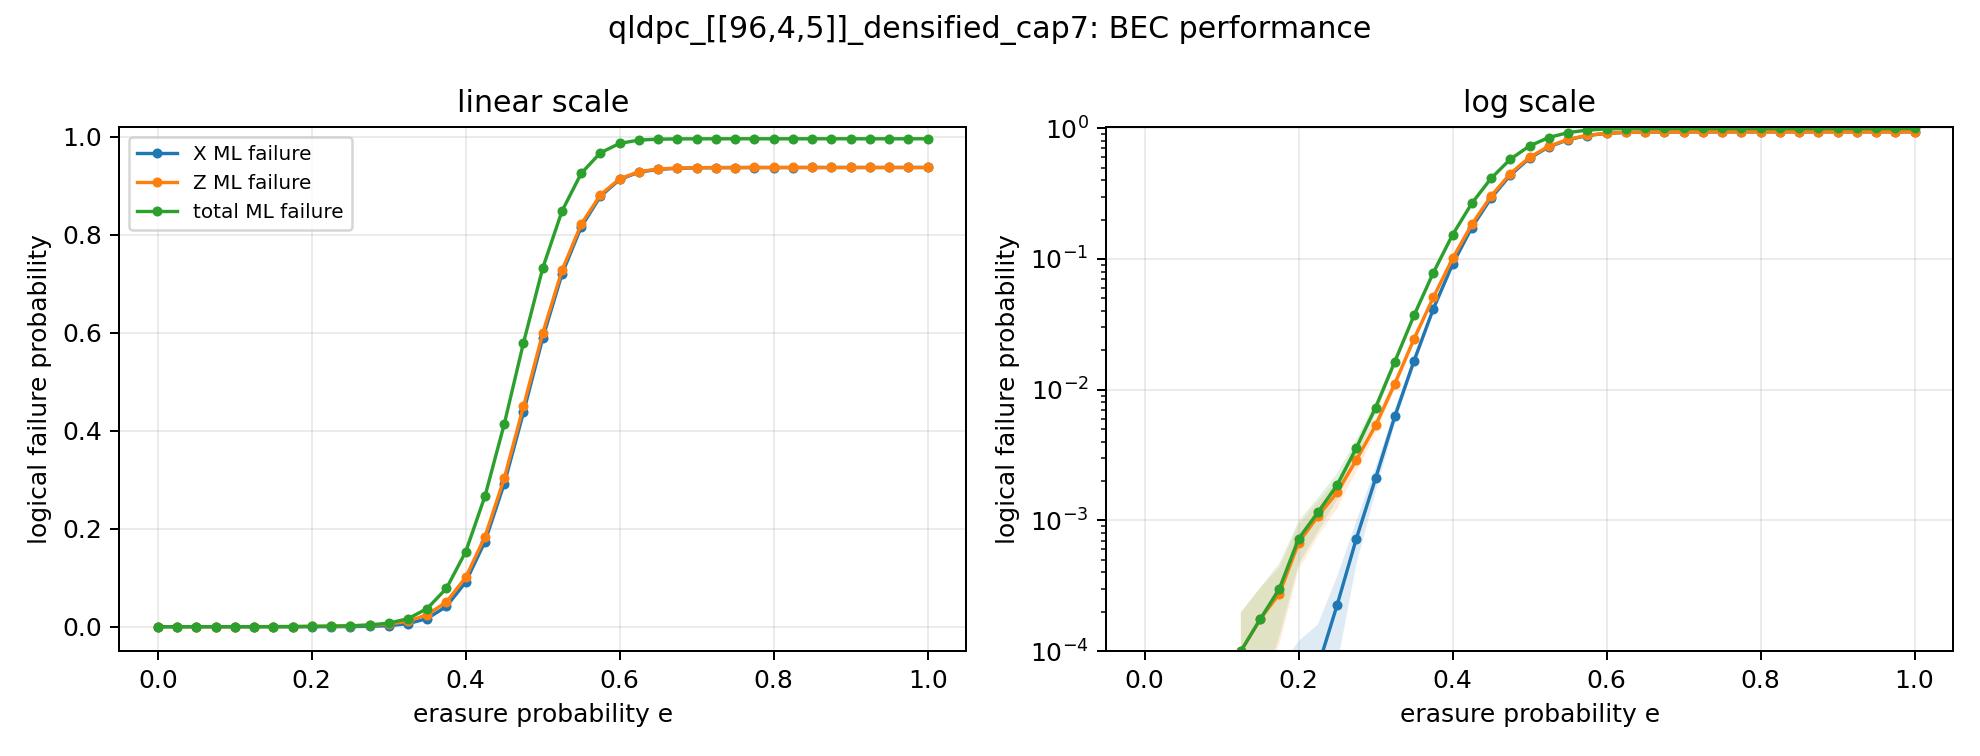

Data behind this chart, as committed beside it:
p, runs, total_ml_logical_failure, total_ml_logical_failure_ci_high, total_ml_logical_failure_ci_low, total_ml_logical_failure_stderr, total_uncorrectable_rate, total_uncorrectable_rate_ci_high, total_uncorrectable_rate_ci_low, total_uncorrectable_rate_failures, x_ml_logical_failure, x_ml_logical_failure_ci_high, x_ml_logical_failure_ci_low, x_ml_logical_failure_stderr, x_uncorrectable_rate, x_uncorrectable_rate_ci_high, x_uncorrectable_rate_ci_low, x_uncorrectable_rate_failures, z_ml_logical_failure, z_ml_logical_failure_ci_high, z_ml_logical_failure_ci_low, z_ml_logical_failure_stderr, z_uncorrectable_rate, z_uncorrectable_rate_ci_high
0.0, 20000, 0.0, 0.0, 0.0, 0.0, 0.0, 0.000192, 0.0, 0, 0.0, 0.0, 0.0, 0.0, 0.0, 0.000192, 0.0, 0, 0.0, 0.0, 0.0, 0.0, 0.0, 0.000192
0.025, 20000, 0.0, 0.0, 0.0, 0.0, 0.0, 0.000192, 0.0, 0, 0.0, 0.0, 0.0, 0.0, 0.0, 0.000192, 0.0, 0, 0.0, 0.0, 0.0, 0.0, 0.0, 0.000192
0.05, 20000, 0.0, 0.0, 0.0, 0.0, 0.0, 0.000192, 0.0, 0, 0.0, 0.0, 0.0, 0.0, 0.0, 0.000192, 0.0, 0, 0.0, 0.0, 0.0, 0.0, 0.0, 0.000192
0.075, 20000, 0.0, 0.0, 0.0, 0.0, 0.0, 0.000192, 0.0, 0, 0.0, 0.0, 0.0, 0.0, 0.0, 0.000192, 0.0, 0, 0.0, 0.0, 0.0, 0.0, 0.0, 0.000192
0.1, 20000, 0.0, 0.0, 0.0, 0.0, 0.0, 0.000192, 0.0, 0, 0.0, 0.0, 0.0, 0.0, 0.0, 0.000192, 0.0, 0, 0.0, 0.0, 0.0, 0.0, 0.0, 0.000192
0.125, 20000, 0.0001, 0.000198, 2.009151281119129e-06, 4.999624967184101e-05, 0.0002, 0.0005142, 7.777875605022839e-05, 4, 0.0, 0.0, 0.0, 0.0, 0.0, 0.000192, 0.0, 0, 0.0001, 0.000198, 2.009151281119129e-06, 4.999624967184101e-05, 0.0002, 0.0005142
0.15, 20000, 0.000175, 0.0003046, 4.5380016302553494e-05, 6.613385996879148e-05, 0.00035, 0.0007223, 0.0001696, 7, 0.0, 0.0, 0.0, 0.0, 0.0, 0.000192, 0.0, 0, 0.000175, 0.0003046, 4.5380016302553494e-05, 6.613385996879148e-05, 0.00035, 0.0007223
0.175, 20000, 0.0003, 0.0004697, 0.0001303, 8.65787202131083e-05, 0.0006, 0.001049, 0.0003433, 12, 2.5e-05, 7.399909961350135e-05, 0.0, 2.4999999999999998e-05, 5e-05, 0.0002832, 8.826282272974824e-06, 1, 0.000275, 0.0004375, 0.0001125, 8.289488722542789e-05, 0.00055, 0.0009847
0.2, 20000, 0.000725, 0.0009887, 0.0004613, 0.0001345, 0.00145, 0.002082, 0.00101, 29, 5e-05, 0.0001193, 0.0, 3.5354455120604595e-05, 0.0001, 0.0003646, 2.7424035272726838e-05, 2, 0.000675, 0.0009294, 0.0004206, 0.0001298, 0.00135, 0.001964
0.225, 20000, 0.00115, 0.001482, 0.000818, 0.0001694, 0.0023, 0.003066, 0.001725, 46, 7.5e-05, 0.0001599, 0.0, 4.3299104963319164e-05, 0.00015, 0.000441, 5.101481799495055e-05, 3, 0.001075, 0.001396, 0.000754, 0.0001638, 0.00215, 0.002895
0.25, 20000, 0.001863, 0.002287, 0.001438, 0.0002165, 0.0037, 0.004642, 0.002949, 74, 0.000225, 0.000372, 7.803210503013876e-05, 7.498499774951236e-05, 0.00045, 0.0008551, 0.0002368, 9, 0.001638, 0.002036, 0.001239, 0.0002032, 0.00325, 0.00414
0.275, 20000, 0.003587, 0.00418, 0.002995, 0.0003023, 0.00705, 0.008308, 0.005981, 141, 0.000725, 0.0009887, 0.0004613, 0.0001345, 0.00145, 0.002082, 0.00101, 29, 0.0029, 0.00343, 0.00237, 0.0002702, 0.00575, 0.006897
0.3, 20000, 0.007291, 0.008138, 0.006443, 0.0004325, 0.0142, 0.01594, 0.01265, 284, 0.0021, 0.002552, 0.001648, 0.0002307, 0.00415, 0.005141, 0.003349, 83, 0.005331, 0.006049, 0.004614, 0.0003662, 0.01055, 0.01206
0.325, 20000, 0.01641, 0.01771, 0.0151, 0.0006678, 0.03035, 0.03282, 0.02806, 607, 0.006256, 0.007055, 0.005458, 0.0004075, 0.0119, 0.0135, 0.01049, 238, 0.01111, 0.01216, 0.01007, 0.0005343, 0.0215, 0.0236
0.35, 20000, 0.0371, 0.03911, 0.0351, 0.001021, 0.06535, 0.06886, 0.06201, 1307, 0.01666, 0.01798, 0.01533, 0.0006765, 0.03055, 0.03303, 0.02825, 611, 0.02449, 0.02606, 0.02292, 0.0008017, 0.04595, 0.04894
0.375, 20000, 0.07848, 0.08141, 0.07554, 0.001497, 0.1298, 0.1345, 0.1252, 2595, 0.04151, 0.04363, 0.03939, 0.001081, 0.07235, 0.07602, 0.06884, 1447, 0.05072, 0.053, 0.04843, 0.001166, 0.0906, 0.09466
0.4, 20000, 0.1532, 0.1572, 0.1491, 0.002059, 0.2341, 0.24, 0.2282, 4681, 0.09113, 0.09423, 0.08803, 0.001583, 0.151, 0.1561, 0.1462, 3021, 0.1008, 0.104, 0.09763, 0.001629, 0.1704, 0.1756
0.425, 20000, 0.2666, 0.2716, 0.2615, 0.002577, 0.3757, 0.3825, 0.3691, 7515, 0.1739, 0.178, 0.1698, 0.002102, 0.2723, 0.2786, 0.2662, 5447, 0.1839, 0.1881, 0.1797, 0.002133, 0.2892, 0.2955
0.45, 20000, 0.4135, 0.4192, 0.4078, 0.002904, 0.5376, 0.5446, 0.5307, 10753, 0.2919, 0.2968, 0.2869, 0.002529, 0.4259, 0.4327, 0.419, 8517, 0.3029, 0.3079, 0.298, 0.002536, 0.4441, 0.451
0.475, 20000, 0.5795, 0.5852, 0.5738, 0.002896, 0.7026, 0.7089, 0.6962, 14052, 0.4376, 0.4429, 0.4323, 0.002716, 0.5978, 0.6046, 0.591, 11957, 0.4497, 0.455, 0.4444, 0.002703, 0.6146, 0.6213
0.5, 20000, 0.7321, 0.7371, 0.7271, 0.002561, 0.8326, 0.8377, 0.8273, 16651, 0.5891, 0.5942, 0.584, 0.002598, 0.753, 0.7589, 0.747, 15060, 0.599, 0.604, 0.594, 0.002561, 0.767, 0.7728
0.525, 20000, 0.8484, 0.8524, 0.8445, 0.002018, 0.9181, 0.9218, 0.9142, 18362, 0.7199, 0.7242, 0.7156, 0.002208, 0.8693, 0.8739, 0.8646, 17387, 0.7275, 0.7317, 0.7232, 0.002173, 0.876, 0.8805
0.55, 20000, 0.9255, 0.9282, 0.9228, 0.001377, 0.9695, 0.9717, 0.967, 19389, 0.8162, 0.8195, 0.813, 0.001678, 0.9411, 0.9442, 0.9377, 18821, 0.8218, 0.825, 0.8186, 0.001638, 0.9452, 0.9482
0.575, 20000, 0.9676, 0.9692, 0.9659, 0.0008376, 0.9902, 0.9915, 0.9887, 19804, 0.8788, 0.8809, 0.8766, 0.001116, 0.9793, 0.9812, 0.9772, 19586, 0.8819, 0.884, 0.8797, 0.001098, 0.9802, 0.982
0.6, 20000, 0.9867, 0.9876, 0.9859, 0.0004409, 0.9975, 0.9981, 0.9967, 19950, 0.9131, 0.9144, 0.9118, 0.0006494, 0.9944, 0.9954, 0.9933, 19889, 0.9145, 0.9157, 0.9132, 0.0006483, 0.9943, 0.9953
0.625, 20000, 0.9935, 0.9938, 0.9931, 0.0001882, 0.9997, 0.9999, 0.9993, 19994, 0.928, 0.9287, 0.9274, 0.000346, 0.9988, 0.9992, 0.9982, 19976, 0.929, 0.9297, 0.9284, 0.0003378, 0.9989, 0.9993
0.65, 20000, 0.9953, 0.9955, 0.9951, 0.0001021, 0.9999, 1, 0.9996, 19998, 0.9337, 0.934, 0.9333, 0.0001919, 0.9997, 0.9998, 0.9993, 19993, 0.9345, 0.9348, 0.9341, 0.0001783, 0.9998, 0.9999
0.675, 20000, 0.9959, 0.9959, 0.9958, 1.932178906798169e-05, 1.0, 1, 0.9998, 20000, 0.9358, 0.936, 0.9356, 0.0001032, 1, 1, 0.9997, 19999, 0.9364, 0.9366, 0.9363, 7.787960234131779e-05, 1.0, 1
0.7, 20000, 0.996, 0.996, 0.996, 1.3058306157699772e-05, 1.0, 1, 0.9998, 20000, 0.9368, 0.9369, 0.9366, 6.631736461034315e-05, 1, 1, 0.9997, 19999, 0.9372, 0.9372, 0.9371, 3.7157270932337814e-05, 1.0, 1
0.725, 20000, 0.9961, 0.9961, 0.9961, 2.5453501017404783e-06, 1.0, 1, 0.9998, 20000, 0.9371, 0.9372, 0.937, 3.6341205561470884e-05, 1.0, 1, 0.9998, 20000, 0.9374, 0.9374, 0.9374, 1.6524779602676875e-05, 1.0, 1
0.75, 20000, 0.9961, 0.9961, 0.9961, 1.9293640516415146e-06, 1.0, 1, 0.9998, 20000, 0.9373, 0.9373, 0.9372, 2.772138949422493e-05, 1.0, 1, 0.9998, 20000, 0.9375, 0.9375, 0.9374, 1.0822340026638538e-05, 1.0, 1
0.775, 20000, 0.9961, 0.9961, 0.9961, 1.351573710096749e-06, 1.0, 1, 0.9998, 20000, 0.9374, 0.9374, 0.9373, 2.0706608261163488e-05, 1.0, 1, 0.9998, 20000, 0.9375, 0.9375, 0.9375, 6.249531208980125e-06, 1.0, 1
0.8, 20000, 0.9961, 0.9961, 0.9961, 9.361704996565602e-07, 1.0, 1, 0.9998, 20000, 0.9374, 0.9375, 0.9374, 1.4649851630055477e-05, 1.0, 1, 0.9998, 20000, 0.9375, 0.9375, 0.9375, 3.1249999999999993e-06, 1.0, 1
0.825, 20000, 0.9961, 0.9961, 0.9961, 7.039979284532504e-07, 1.0, 1, 0.9998, 20000, 0.9375, 0.9375, 0.9374, 1.1263966855252007e-05, 1.0, 1, 0.9998, 20000, 0.9375, 0.9375, 0.9375, 0.0, 1.0, 1
0.85, 20000, 0.9961, 0.9961, 0.9961, 4.783561566629509e-07, 1.0, 1, 0.9998, 20000, 0.9375, 0.9375, 0.9375, 7.653698506607215e-06, 1.0, 1, 0.9998, 20000, 0.9375, 0.9375, 0.9375, 0.0, 1.0, 1
0.875, 20000, 0.9961, 0.9961, 0.9961, 3.905957005612579e-07, 1.0, 1, 0.9998, 20000, 0.9375, 0.9375, 0.9375, 6.249531208980126e-06, 1.0, 1, 0.9998, 20000, 0.9375, 0.9375, 0.9375, 0.0, 1.0, 1
0.9, 20000, 0.9961, 0.9961, 0.9961, 2.7620668062972335e-07, 1.0, 1, 0.9998, 20000, 0.9375, 0.9375, 0.9375, 4.4193068900755735e-06, 1.0, 1, 0.9998, 20000, 0.9375, 0.9375, 0.9375, 0.0, 1.0, 1
0.925, 20000, 0.9961, 0.9961, 0.9961, 1.9531249999999998e-07, 1.0, 1, 0.9998, 20000, 0.9375, 0.9375, 0.9375, 3.1249999999999997e-06, 1.0, 1, 0.9998, 20000, 0.9375, 0.9375, 0.9375, 0.0, 1.0, 1
0.95, 20000, 0.9961, 0.9961, 0.9961, 0.0, 1.0, 1, 0.9998, 20000, 0.9375, 0.9375, 0.9375, 0.0, 1.0, 1, 0.9998, 20000, 0.9375, 0.9375, 0.9375, 0.0, 1.0, 1
0.975, 20000, 0.9961, 0.9961, 0.9961, 0.0, 1.0, 1, 0.9998, 20000, 0.9375, 0.9375, 0.9375, 0.0, 1.0, 1, 0.9998, 20000, 0.9375, 0.9375, 0.9375, 0.0, 1.0, 1
1.0, 20000, 0.9961, 0.9961, 0.9961, 0.0, 1.0, 1, 0.9998, 20000, 0.9375, 0.9375, 0.9375, 0.0, 1.0, 1, 0.9998, 20000, 0.9375, 0.9375, 0.9375, 0.0, 1.0, 1
